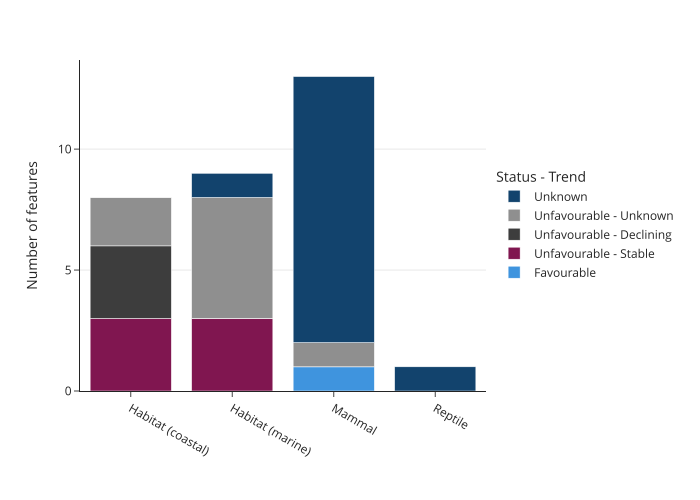

The table this chart was drawn from, first rows:
Category, Status - Trend, Count
Habitat (coastal), Favourable, 0
Habitat (marine), Favourable, 0
Mammal, Favourable, 1
Reptile, Favourable, 0
Habitat (coastal), Unknown, 0
Habitat (marine), Unknown, 1
Mammal, Unknown, 11
Reptile, Unknown, 1
Habitat (coastal), Unfavourable - Stable, 3
Habitat (marine), Unfavourable - Stable, 3
Mammal, Unfavourable - Stable, 0
Reptile, Unfavourable - Stable, 0
Habitat (coastal), Unfavourable - Declining, 3
Habitat (marine), Unfavourable - Declining, 0
Mammal, Unfavourable - Declining, 0
Reptile, Unfavourable - Declining, 0
Habitat (coastal), Unfavourable - Unknown, 2
Habitat (marine), Unfavourable - Unknown, 5
Mammal, Unfavourable - Unknown, 1
Reptile, Unfavourable - Unknown, 0
